Run: headless pygame with SDL's dummy video driver; simulated clock (each Clock.tick advances the game by its frame time, no real sleeping); random seed 0; keys injected as events and as key.get_pressed() state; mouse plan: one left click at the window centre at the start of phase 2, then a move to the lower-right quarter at the start of phase 3.
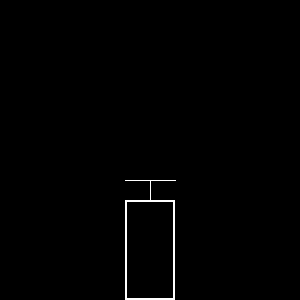
Frame 1 of 1 · flips 1–60 · no input

The pygame program that drew these frames:

import pygame as p
p.init()
w = p.display.set_mode((300, 300))
clock = p.time.Clock()
percentage = 50

acc = 1
move = 0
pumping = False
hh = 180
while True:
    clock.tick(20)
    w.fill('black')
    for event in p.event.get():
        if event.type == p.KEYDOWN or event.type == p.QUIT:
            exit()
        if event.type == p.MOUSEBUTTONDOWN:
            pumping = True
        if event.type == p.MOUSEBUTTONUP:
            pumping = False
    if pumping:
        move = p.mouse.get_rel()[1]
        hh = p.mouse.get_pos()[1]
    percentage += abs(move) * .1
    percentage -= acc
    percentage = max(0, min(100, percentage))
    p.draw.line(w, 'white', (125, hh), (175, hh))
    p.draw.line(w, 'white', (150, hh), (150, 200))
    p.draw.rect(w, 'green', (125, 300-percentage, 50, percentage))
    p.draw.rect(w, 'white', (125, 200, 50, 100), 2)
    p.display.flip()
